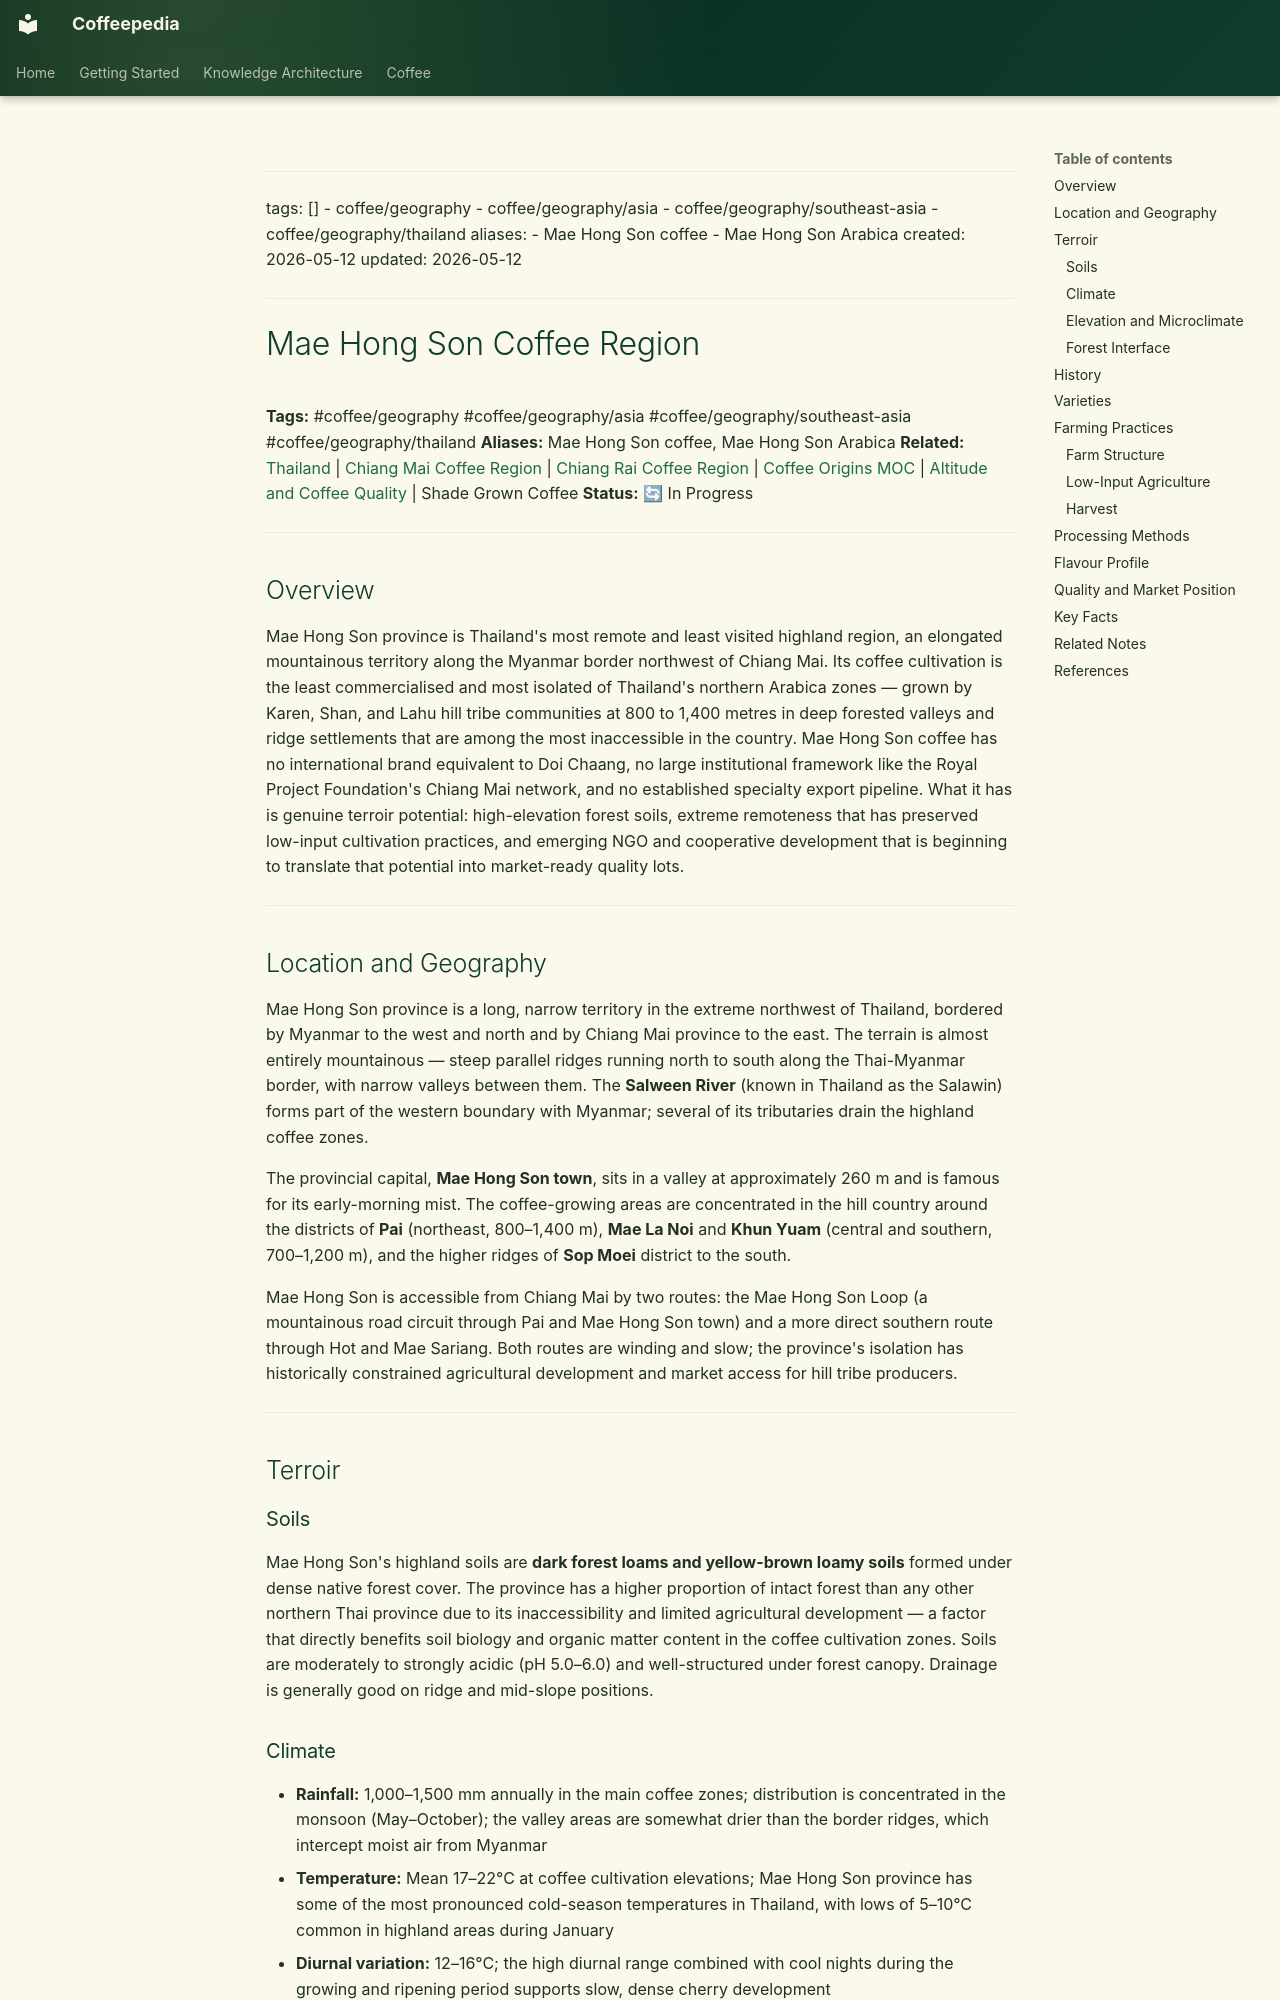

repository: Vauldt/all-about-coffee · page: coffee/coffee-geography/mae-hong-son-coffee-region/index.html · generator: mkdocs

---
tags: []
  - coffee/geography
  - coffee/geography/asia
  - coffee/geography/southeast-asia
  - coffee/geography/thailand
aliases:
  - Mae Hong Son coffee
  - Mae Hong Son Arabica
created: 2026-05-12
updated: 2026-05-12
---

# Mae Hong Son Coffee Region

**Tags:** #coffee/geography #coffee/geography/asia #coffee/geography/southeast-asia #coffee/geography/thailand
**Aliases:** Mae Hong Son coffee, Mae Hong Son Arabica
**Related:** [Thailand](thailand.md) | [Chiang Mai Coffee Region](chiang-mai-coffee-region.md) | [Chiang Rai Coffee Region](chiang-rai-coffee-region.md) | [Coffee Origins MOC](../maps-of-content/coffee-origins-moc.md) | [Altitude and Coffee Quality](../altitude-and-coffee-quality.md) | Shade Grown Coffee
**Status:** 🔄 In Progress

---

## Overview

Mae Hong Son province is Thailand's most remote and least visited highland region, an elongated mountainous territory along the Myanmar border northwest of Chiang Mai. Its coffee cultivation is the least commercialised and most isolated of Thailand's northern Arabica zones — grown by Karen, Shan, and Lahu hill tribe communities at 800 to 1,400 metres in deep forested valleys and ridge settlements that are among the most inaccessible in the country. Mae Hong Son coffee has no international brand equivalent to Doi Chaang, no large institutional framework like the Royal Project Foundation's Chiang Mai network, and no established specialty export pipeline. What it has is genuine terroir potential: high-elevation forest soils, extreme remoteness that has preserved low-input cultivation practices, and emerging NGO and cooperative development that is beginning to translate that potential into market-ready quality lots.

---

## Location and Geography

Mae Hong Son province is a long, narrow territory in the extreme northwest of Thailand, bordered by Myanmar to the west and north and by Chiang Mai province to the east. The terrain is almost entirely mountainous — steep parallel ridges running north to south along the Thai-Myanmar border, with narrow valleys between them. The **Salween River** (known in Thailand as the Salawin) forms part of the western boundary with Myanmar; several of its tributaries drain the highland coffee zones.

The provincial capital, **Mae Hong Son town**, sits in a valley at approximately 260 m and is famous for its early-morning mist. The coffee-growing areas are concentrated in the hill country around the districts of **Pai** (northeast, 800–1,400 m), **Mae La Noi** and **Khun Yuam** (central and southern, 700–1,200 m), and the higher ridges of **Sop Moei** district to the south.

Mae Hong Son is accessible from Chiang Mai by two routes: the Mae Hong Son Loop (a mountainous road circuit through Pai and Mae Hong Son town) and a more direct southern route through Hot and Mae Sariang. Both routes are winding and slow; the province's isolation has historically constrained agricultural development and market access for hill tribe producers.

---

## Terroir

### Soils

Mae Hong Son's highland soils are **dark forest loams and yellow-brown loamy soils** formed under dense native forest cover. The province has a higher proportion of intact forest than any other northern Thai province due to its inaccessibility and limited agricultural development — a factor that directly benefits soil biology and organic matter content in the coffee cultivation zones. Soils are moderately to strongly acidic (pH 5.0–6.0) and well-structured under forest canopy. Drainage is generally good on ridge and mid-slope positions.
